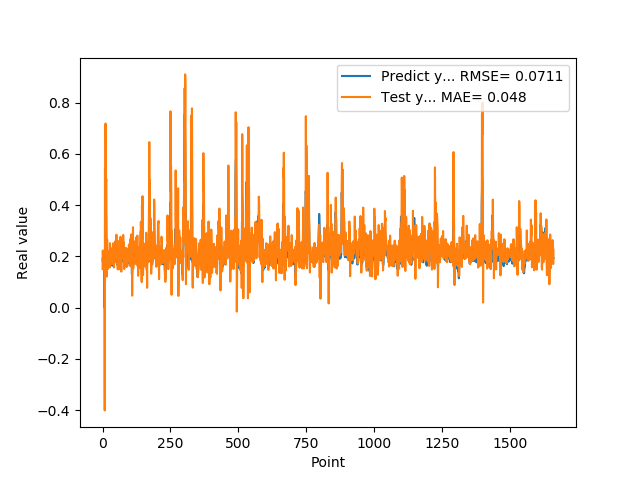

Values plotted in this chart, from the file beside it:
1.905867606399999914e-01, 1.503973894490040764e-01
1.769561022520000082e-01, 2.233006456568794873e-01
1.810430586339999981e-01, 1.808194706284569075e-01
1.955727785830000398e-01, 2.152613020176349090e-01
1.954265981910000005e-01, 2.205902869580878001e-01
2.004670947789999880e-01, 1.957807890324328726e-01
2.029463946819999587e-01, 2.149410984032374405e-01
0.000000000000000000e+00, 2.117962407771350197e-01
1.862521618600000151e-01, -4.007693802633106595e-01
1.862153261900000301e-01, 5.423269729361569480e-01
4.038094580169999670e-01, 2.069985608567817548e-01
4.118085205549999461e-01, 7.185693165595576914e-01
3.743042349819999948e-01, 4.789838292688251009e-01
3.571429848669999685e-01, 4.933924851604890027e-01
2.572054266930000055e-01, 5.001888382369884534e-01
2.409307956699999753e-01, 1.212467199419634267e-01
2.253161966800000249e-01, 2.485390352573333406e-01
1.935185044999999937e-01, 2.654396839102383110e-01
1.787700653079999924e-01, 2.004266957277029970e-01
1.622045934200000150e-01, 1.687533253191124127e-01
1.761920750140000269e-01, 1.512273876340583523e-01
1.883655935530000325e-01, 2.105779345271412417e-01
1.861467957499999548e-01, 2.143846548036464350e-01
1.954913884399999968e-01, 1.959540611120055564e-01
1.954011768099999935e-01, 2.207919808388682237e-01
1.660518944260000185e-01, 1.998322458502821697e-01
1.907722949980000249e-01, 1.569397647918541194e-01
2.156041562559999625e-01, 2.519328432239998361e-01
1.898660957809999716e-01, 2.458046773236921279e-01
1.770474612709999895e-01, 1.770321069981015960e-01
2.001174986360000074e-01, 2.065335067112776812e-01
1.948629021640000125e-01, 2.316870316400811425e-01
1.922753006219999894e-01, 1.861124825440056973e-01
1.779100298880000042e-01, 2.049168473006322266e-01
1.810636967419999854e-01, 1.699330792221453723e-01
1.680064052340000114e-01, 2.050009820269884930e-01
1.635809391740000174e-01, 1.881061487959376777e-01
1.706920862200000111e-01, 1.983782322421659416e-01
1.916799396280000345e-01, 1.887778078410481120e-01
2.085516005749999957e-01, 2.514470779195090988e-01
2.058236002919999752e-01, 2.306434541388122650e-01
1.828240007160000513e-01, 1.923490527240268311e-01
1.857409924269999846e-01, 1.569916406183605173e-01
1.775099337099999841e-01, 2.111526495980959039e-01
1.752161234619999952e-01, 1.915890607674390622e-01
1.971126049759999999e-01, 1.957741205705352261e-01
1.845117062330000057e-01, 2.583816645460142447e-01
1.984785944219999987e-01, 1.869326423939327575e-01
2.143009155989999692e-01, 2.317495127310308933e-01
1.841159015890000139e-01, 2.437750607593973107e-01
2.104043960570000094e-01, 1.768379996244347219e-01
2.032361328599999739e-01, 2.847824153787434365e-01
2.088565975429999833e-01, 1.758589840455619668e-01
1.960448026660000231e-01, 2.060804774692559238e-01
1.900728046889999523e-01, 2.032540301243088154e-01
1.658952832220000062e-01, 2.187441018712979190e-01
1.872539073229999851e-01, 1.495656961128835893e-01
1.852532625200000171e-01, 2.603088807708174857e-01
1.799222826959999966e-01, 2.175826814265768849e-01
2.012764066460000223e-01, 1.898559190387834328e-01
1.978618204589999985e-01, 2.278866380642107226e-01
... 1,599 more rows
